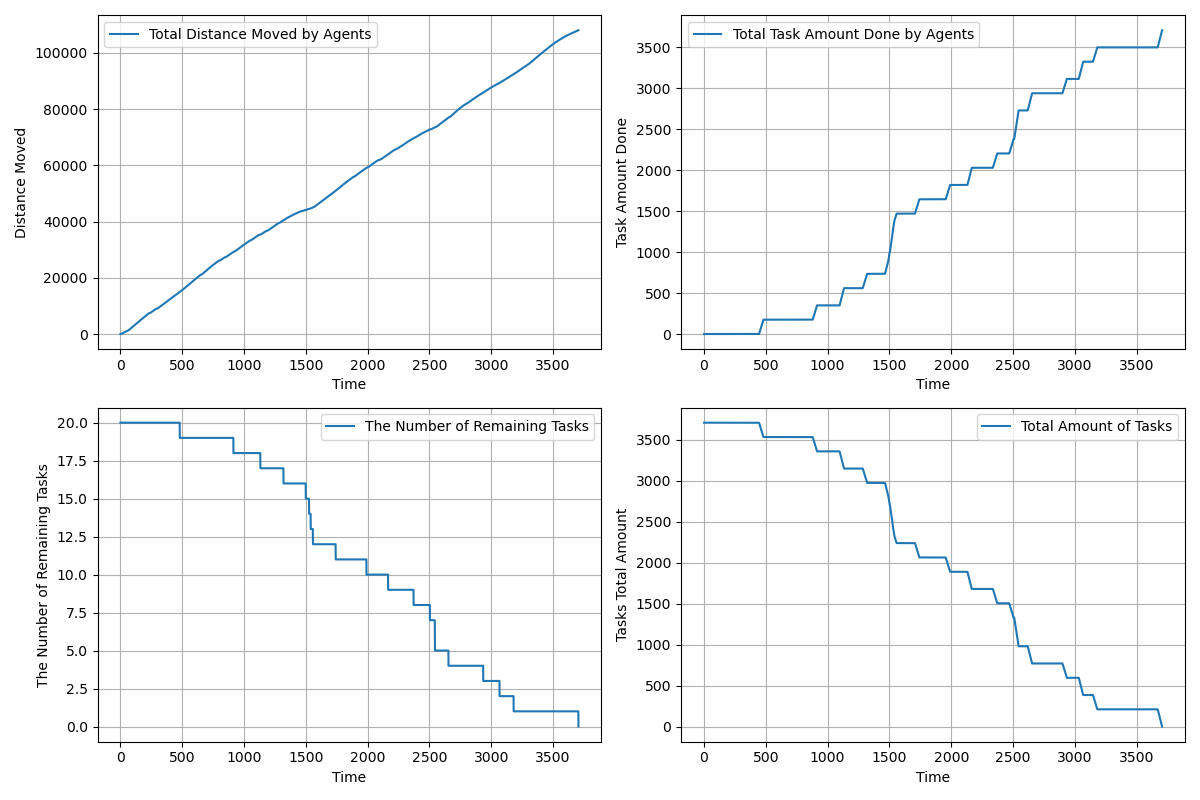

Source data for this figure (header and first rows):
time, agents_total_distance_moved, agents_total_task_amount_done, completed_tasks, remaining_tasks, tasks_total_amount_left
1.0, 2, 0.0, 0, 20, 3710
2.0, 3.55, 0.0, 0, 20, 3710
3.0, 6.119, 0.0, 0, 20, 3710
4.0, 10.12, 0.0, 0, 20, 3710
5.0, 15.56, 0.0, 0, 20, 3710
6.0, 22.45, 0.0, 0, 20, 3710
7.0, 30.79, 0.0, 0, 20, 3710
8.0, 40.57, 0.0, 0, 20, 3710
9.0, 51.8, 0.0, 0, 20, 3710
10.0, 64.47, 0.0, 0, 20, 3710
11.0, 78.6, 0.0, 0, 20, 3710
12.0, 94.17, 0.0, 0, 20, 3710
13.0, 111.2, 0.0, 0, 20, 3710
14.0, 129.7, 0.0, 0, 20, 3710
15.0, 149.6, 0.0, 0, 20, 3710
16.0, 170.3, 0.0, 0, 20, 3710
17.0, 192.3, 0.0, 0, 20, 3710
18.0, 215.8, 0.0, 0, 20, 3710
19.0, 240.7, 0.0, 0, 20, 3710
20.0, 266.1, 0.0, 0, 20, 3710
21.0, 292.8, 0.0, 0, 20, 3710
22.0, 319.8, 0.0, 0, 20, 3710
23.0, 346.8, 0.0, 0, 20, 3710
24.0, 373.8, 0.0, 0, 20, 3710
25.0, 400.8, 0.0, 0, 20, 3710
26.0, 427.8, 0.0, 0, 20, 3710
27.0, 454.8, 0.0, 0, 20, 3710
28.0, 481.8, 0.0, 0, 20, 3710
29.0, 508.8, 0.0, 0, 20, 3710
30.0, 535.8, 0.0, 0, 20, 3710
31.0, 562.8, 0.0, 0, 20, 3710
32.0, 589.8, 0.0, 0, 20, 3710
33.0, 616.8, 0.0, 0, 20, 3710
34.0, 643.8, 0.0, 0, 20, 3710
35.0, 670.8, 0.0, 0, 20, 3710
36.0, 697.8, 0.0, 0, 20, 3710
37.0, 724.8, 0.0, 0, 20, 3710
38.0, 751.8, 0.0, 0, 20, 3710
39.0, 778.8, 0.0, 0, 20, 3710
40.0, 805.8, 0.0, 0, 20, 3710
41.0, 832.8, 0.0, 0, 20, 3710
42.0, 859.8, 0.0, 0, 20, 3710
43.0, 886.8, 0.0, 0, 20, 3710
44.0, 913.8, 0.0, 0, 20, 3710
45.0, 940.8, 0.0, 0, 20, 3710
46.0, 967.8, 0.0, 0, 20, 3710
47.0, 994.8, 0.0, 0, 20, 3710
48.0, 1021, 0.0, 0, 20, 3710
49.0, 1047, 0.0, 0, 20, 3710
50.0, 1073, 0.0, 0, 20, 3710
51.0, 1099, 0.0, 0, 20, 3710
52.0, 1121, 0.0, 0, 20, 3710
53.0, 1123, 0.0, 0, 20, 3710
54.0, 1126, 0.0, 0, 20, 3710
55.0, 1132, 0.0, 0, 20, 3710
56.0, 1139, 0.0, 0, 20, 3710
57.0, 1149, 0.0, 0, 20, 3710
58.0, 1160, 0.0, 0, 20, 3710
59.0, 1173, 0.0, 0, 20, 3710
60.0, 1188, 0.0, 0, 20, 3710
... 3,645 more rows
